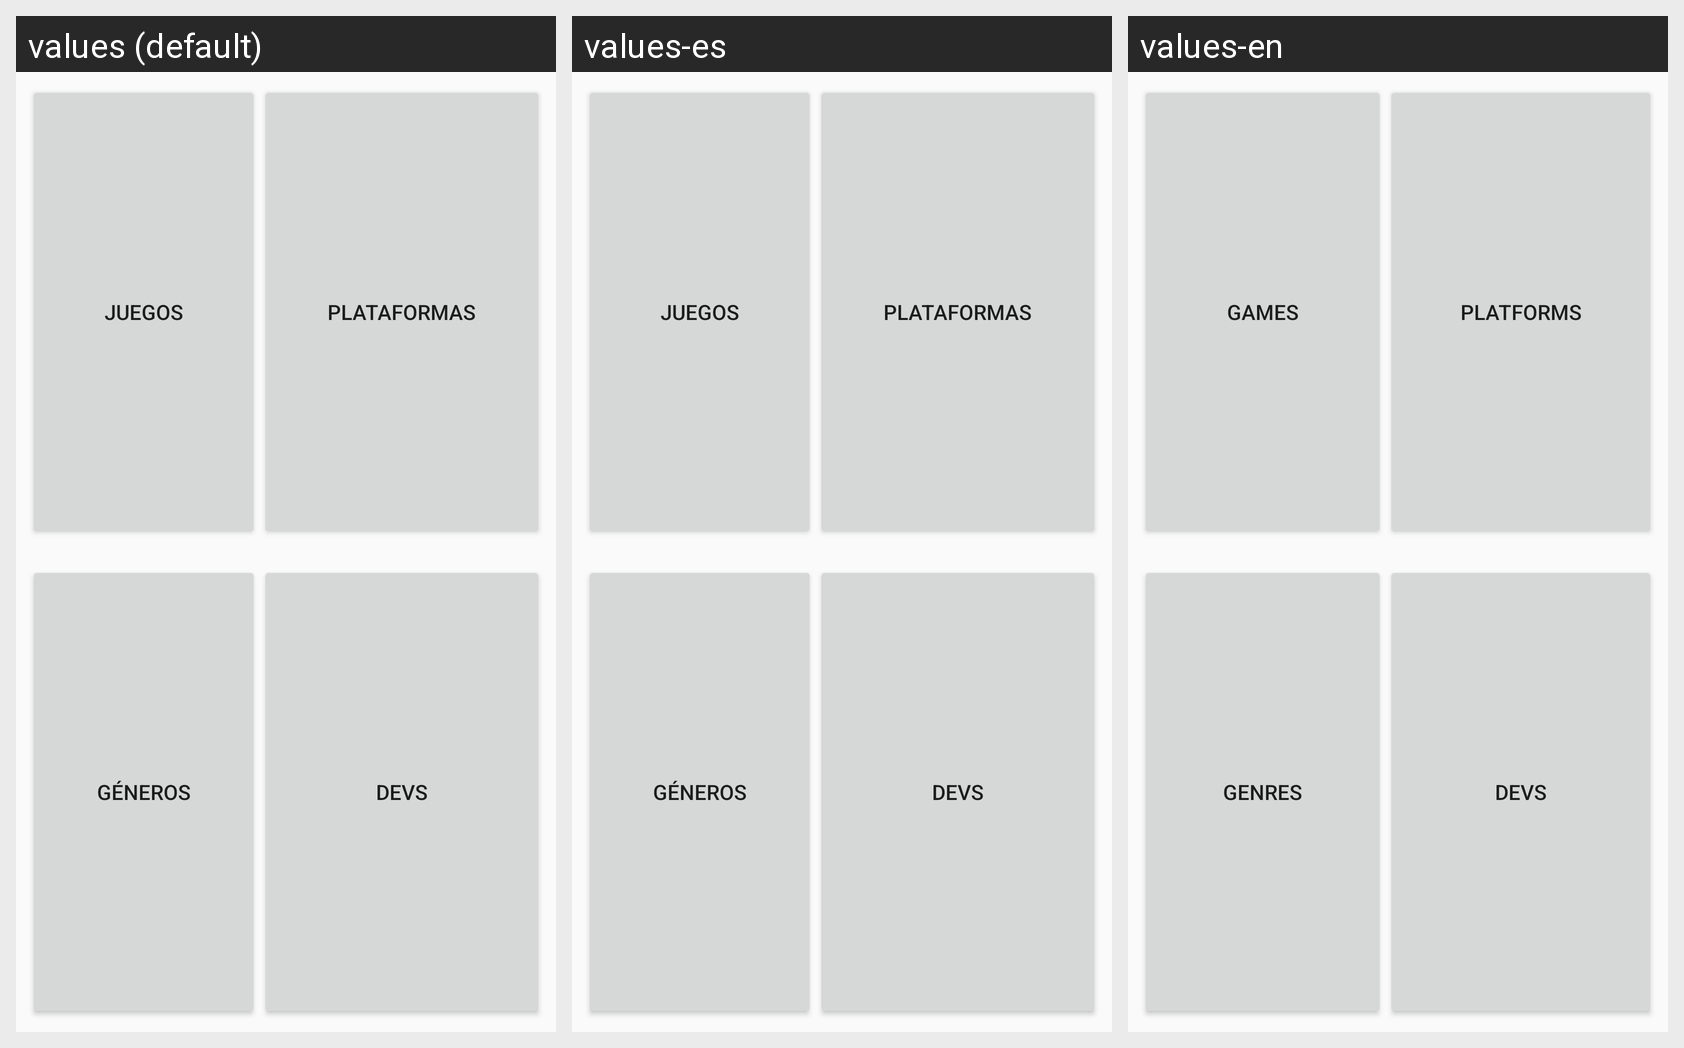

Here is an Android app screen in its default locale and in the app's own translations. Write out the translated-string differences for the strings that appear on this screen.
Android screen res/layout/main_menu_fragment.xml rendered under 3 locales, left to right: values (default), values-es, values-en. Device: Nexus 5 (rendered at 1080×1920; each locale shown at half size, 540×960, under a caption strip naming it); theme AppTheme.
Strings drawn on this screen, with the default value and each locale's value (text and hints the layout hard-codes appear in the picture but are not listed):

games_button_text
  values: Juegos
  values-es: Juegos
  values-en: Games

platforms_button_text
  values: Plataformas
  values-es: Plataformas
  values-en: Platforms

genres_button_text
  values: Géneros
  values-es: Géneros
  values-en: Genres

developers_button_text
  values: Devs
  values-es: Devs
  values-en: Devs
